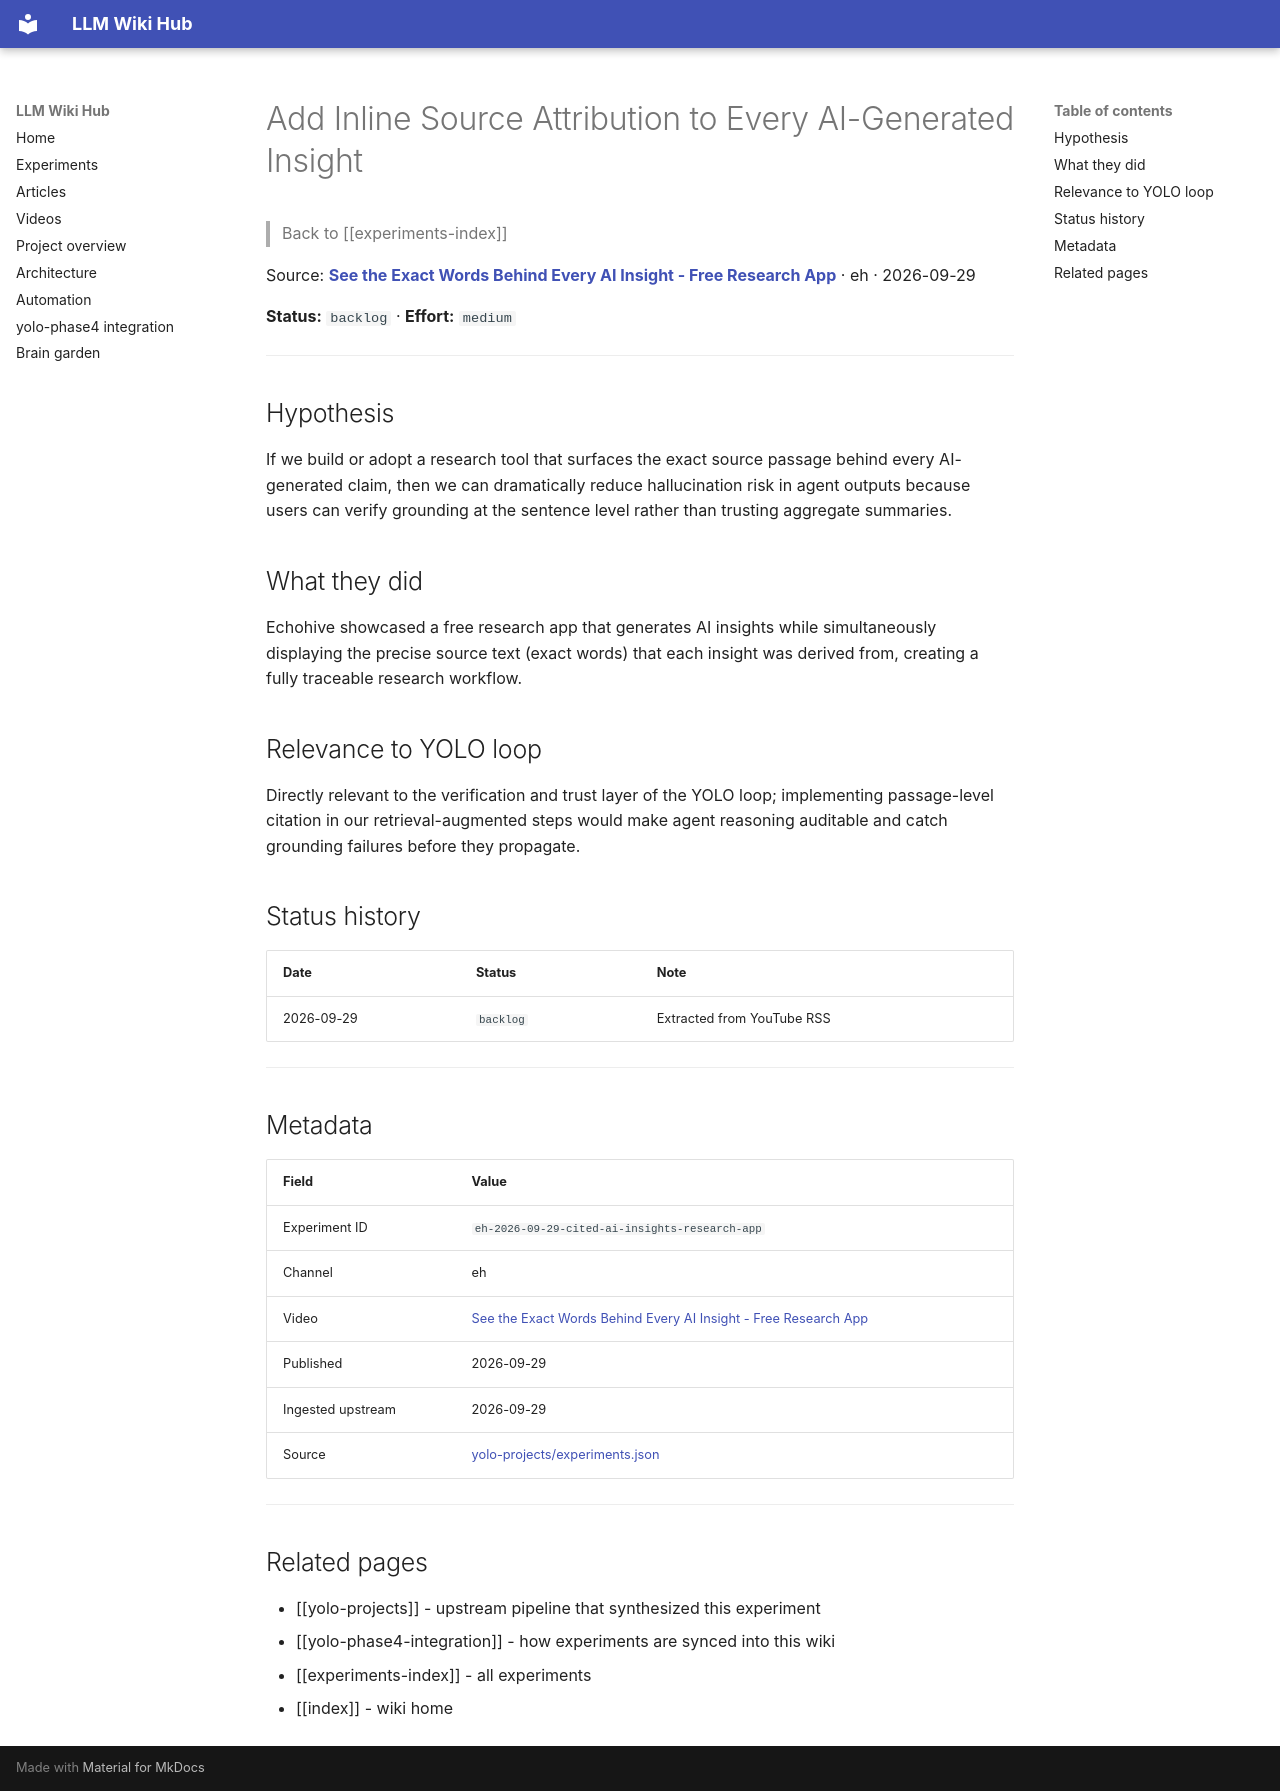

repository: Anguijm/llm-wiki-hub · page: experiments/eh-2026-09-29-cited-ai-insights-research-app/index.html · generator: mkdocs

# Add Inline Source Attribution to Every AI-Generated Insight

> Back to [[experiments-index]]

Source: **[See the Exact Words Behind Every AI Insight - Free Research App](https://www.youtube.com/watch?v=D0sTSFUSx-g)** · eh · 2026-09-29

**Status:** `backlog` · **Effort:** `medium`

---

## Hypothesis

If we build or adopt a research tool that surfaces the exact source passage behind every AI-generated claim, then we can dramatically reduce hallucination risk in agent outputs because users can verify grounding at the sentence level rather than trusting aggregate summaries.

## What they did

Echohive showcased a free research app that generates AI insights while simultaneously displaying the precise source text (exact words) that each insight was derived from, creating a fully traceable research workflow.

## Relevance to YOLO loop

Directly relevant to the verification and trust layer of the YOLO loop; implementing passage-level citation in our retrieval-augmented steps would make agent reasoning auditable and catch grounding failures before they propagate.

## Status history

| Date | Status | Note |
|---|---|---|
| 2026-09-29 | `backlog` | Extracted from YouTube RSS |

---

## Metadata

| Field | Value |
|---|---|
| Experiment ID | `eh-2026-09-29-cited-ai-insights-research-app` |
| Channel | eh |
| Video | [See the Exact Words Behind Every AI Insight - Free Research App](https://www.youtube.com/watch?v=D0sTSFUSx-g) |
| Published | 2026-09-29 |
| Ingested upstream | 2026-09-29 |
| Source | [yolo-projects/experiments.json](https://github.com/Anguijm/yolo-projects/blob/main/experiments.json) |

---

## Related pages

- [[yolo-projects]] - upstream pipeline that synthesized this experiment
- [[yolo-phase4-integration]] - how experiments are synced into this wiki
- [[experiments-index]] - all experiments
- [[index]] - wiki home
